Dataset: classify_yolo_data (GitHub, tymfly7/Berth). Classes: occupied, vacant.

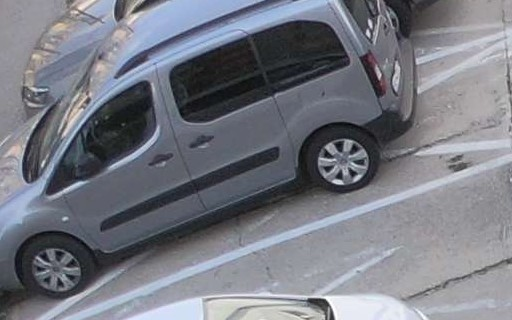
Label: occupied

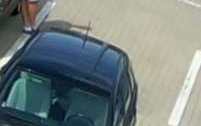
Label: vacant

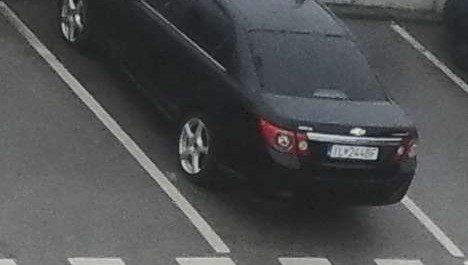
Label: occupied

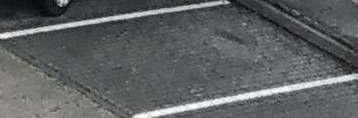
Label: vacant

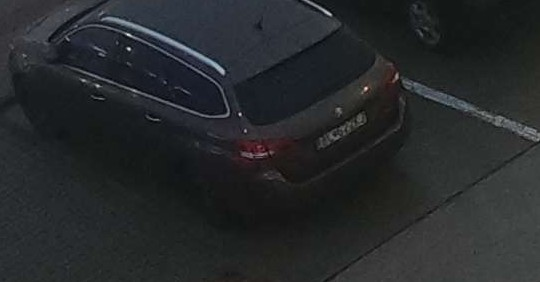
Label: occupied

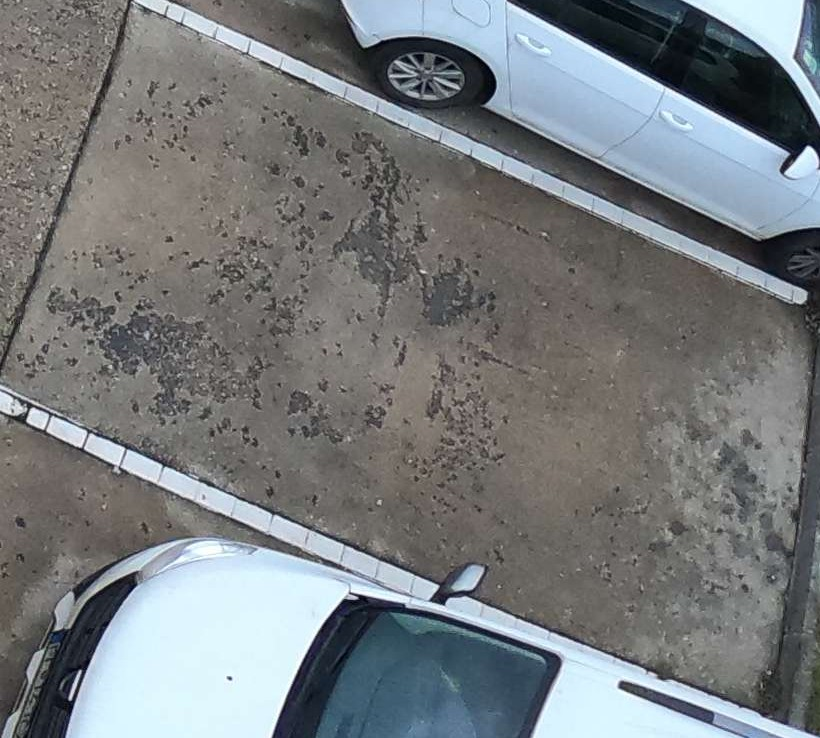
Label: vacant
